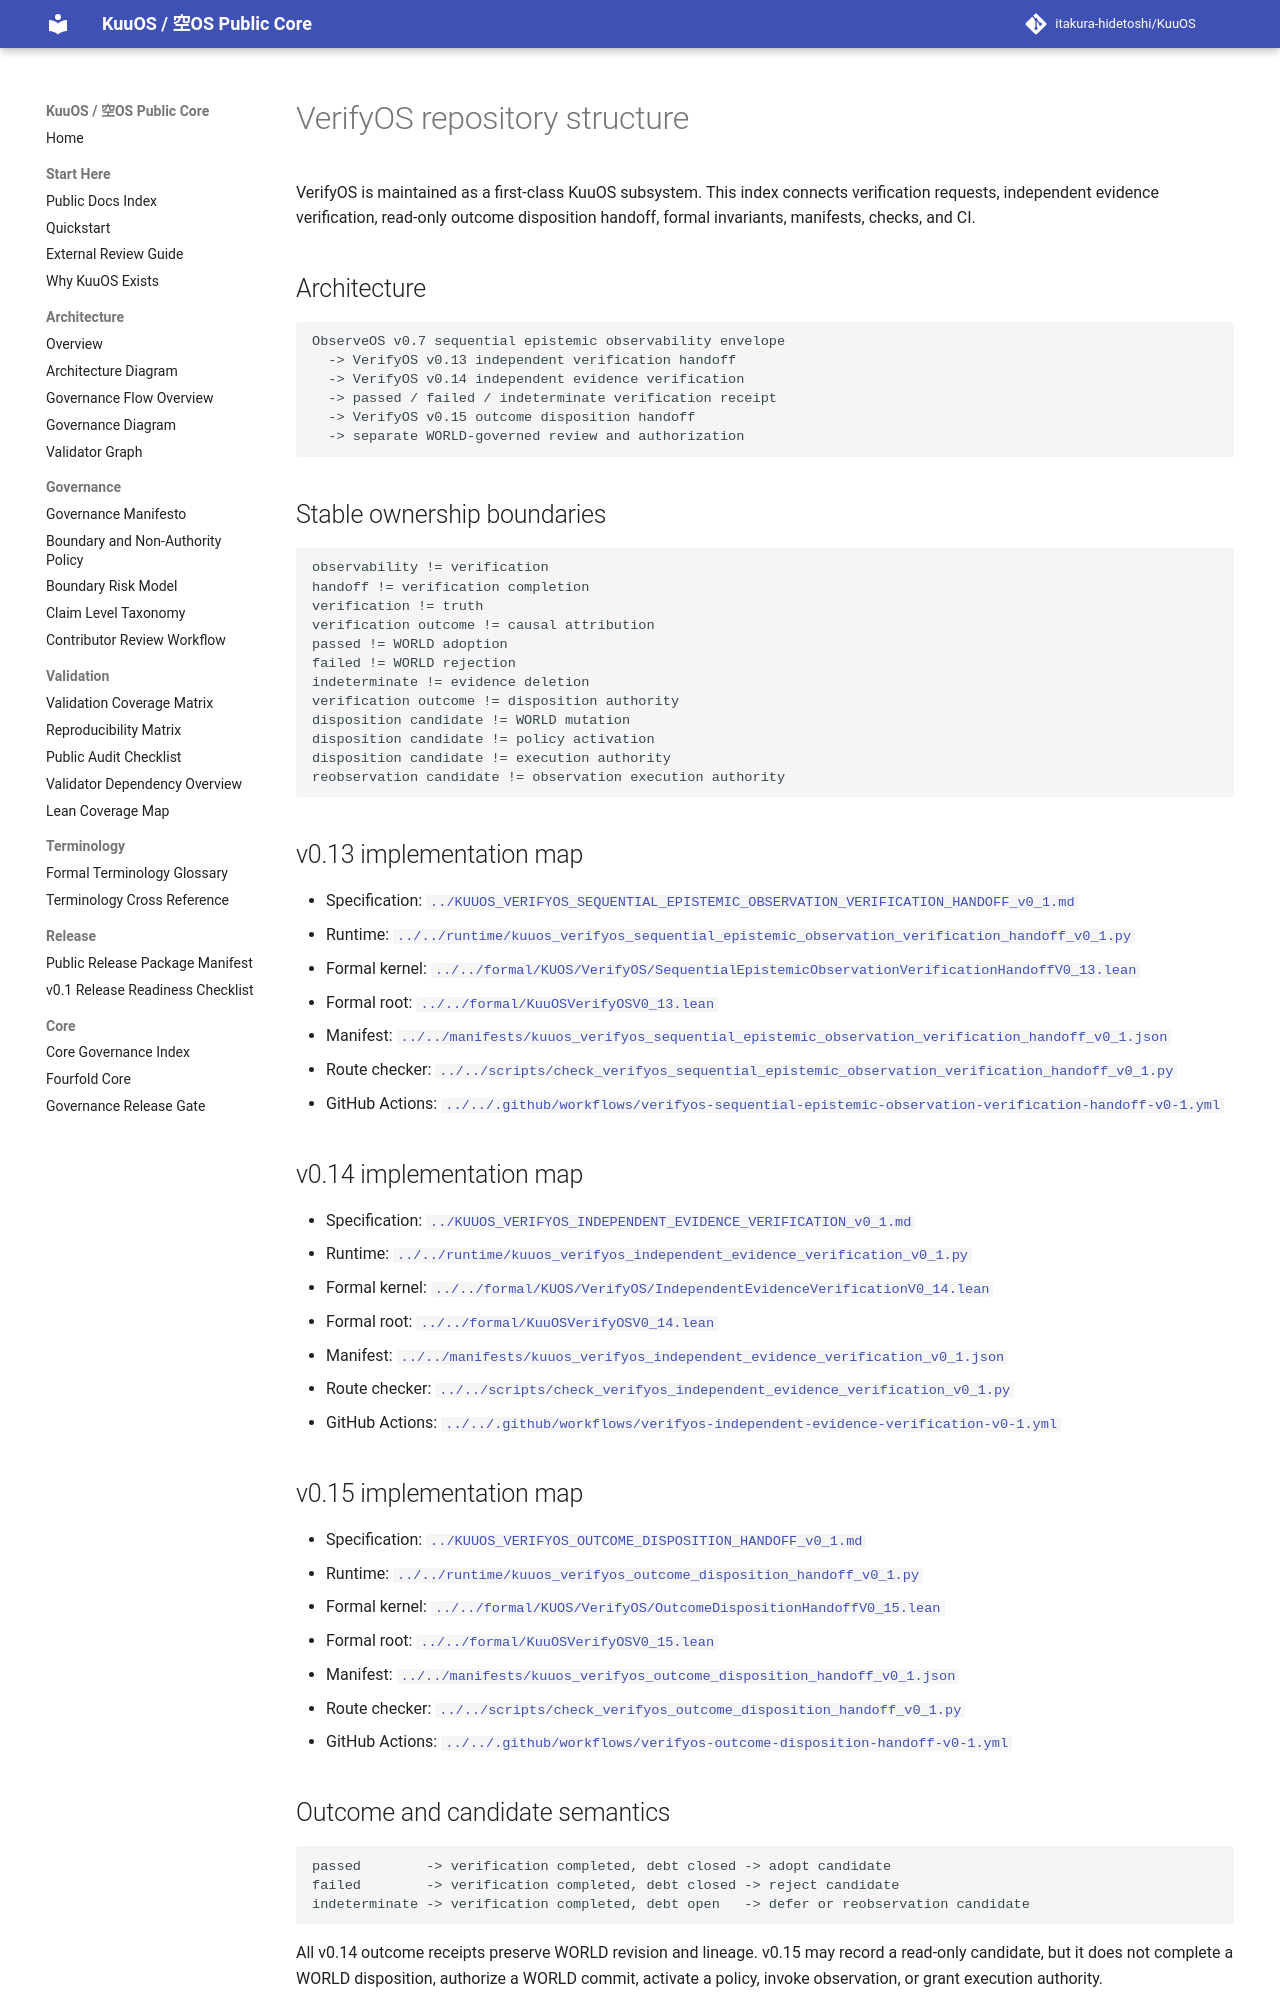

repository: itakura-hidetoshi/KuuOS · page: VerifyOS/index.html · generator: mkdocs

# VerifyOS repository structure

VerifyOS is maintained as a first-class KuuOS subsystem. This index connects
verification requests, independent evidence verification, read-only outcome
disposition handoff, formal invariants, manifests, checks, and CI.

## Architecture

```text
ObserveOS v0.7 sequential epistemic observability envelope
  -> VerifyOS v0.13 independent verification handoff
  -> VerifyOS v0.14 independent evidence verification
  -> passed / failed / indeterminate verification receipt
  -> VerifyOS v0.15 outcome disposition handoff
  -> separate WORLD-governed review and authorization
```

## Stable ownership boundaries

```text
observability != verification
handoff != verification completion
verification != truth
verification outcome != causal attribution
passed != WORLD adoption
failed != WORLD rejection
indeterminate != evidence deletion
verification outcome != disposition authority
disposition candidate != WORLD mutation
disposition candidate != policy activation
disposition candidate != execution authority
reobservation candidate != observation execution authority
```

## v0.13 implementation map

- Specification:
  [`../KUUOS_VERIFYOS_SEQUENTIAL_EPISTEMIC_OBSERVATION_VERIFICATION_HANDOFF_v0_1.md`](../KUUOS_VERIFYOS_SEQUENTIAL_EPISTEMIC_OBSERVATION_VERIFICATION_HANDOFF_v0_1.md)
- Runtime:
  [`../../runtime/kuuos_verifyos_sequential_epistemic_observation_verification_handoff_v0_1.py`](../../runtime/kuuos_verifyos_sequential_epistemic_observation_verification_handoff_v0_1.py)
- Formal kernel:
  [`../../formal/KUOS/VerifyOS/SequentialEpistemicObservationVerificationHandoffV0_13.lean`](../../formal/KUOS/VerifyOS/SequentialEpistemicObservationVerificationHandoffV0_13.lean)
- Formal root:
  [`../../formal/KuuOSVerifyOSV0_13.lean`](../../formal/KuuOSVerifyOSV0_13.lean)
- Manifest:
  [`../../manifests/kuuos_verifyos_sequential_epistemic_observation_verification_handoff_v0_1.json`](../../manifests/kuuos_verifyos_sequential_epistemic_observation_verification_handoff_v0_1.json)
- Route checker:
  [`../../scripts/check_verifyos_sequential_epistemic_observation_verification_handoff_v0_1.py`](../../scripts/check_verifyos_sequential_epistemic_observation_verification_handoff_v0_1.py)
- GitHub Actions:
  [`../../.github/workflows/verifyos-sequential-epistemic-observation-verification-handoff-v0-1.yml`](../../.github/workflows/verifyos-sequential-epistemic-observation-verification-handoff-v0-1.yml)

## v0.14 implementation map

- Specification:
  [`../KUUOS_VERIFYOS_INDEPENDENT_EVIDENCE_VERIFICATION_v0_1.md`](../KUUOS_VERIFYOS_INDEPENDENT_EVIDENCE_VERIFICATION_v0_1.md)
- Runtime:
  [`../../runtime/kuuos_verifyos_independent_evidence_verification_v0_1.py`](../../runtime/kuuos_verifyos_independent_evidence_verification_v0_1.py)
- Formal kernel:
  [`../../formal/KUOS/VerifyOS/IndependentEvidenceVerificationV0_14.lean`](../../formal/KUOS/VerifyOS/IndependentEvidenceVerificationV0_14.lean)
- Formal root:
  [`../../formal/KuuOSVerifyOSV0_14.lean`](../../formal/KuuOSVerifyOSV0_14.lean)
- Manifest:
  [`../../manifests/kuuos_verifyos_independent_evidence_verification_v0_1.json`](../../manifests/kuuos_verifyos_independent_evidence_verification_v0_1.json)
- Route checker:
  [`../../scripts/check_verifyos_independent_evidence_verification_v0_1.py`](../../scripts/check_verifyos_independent_evidence_verification_v0_1.py)
- GitHub Actions:
  [`../../.github/workflows/verifyos-independent-evidence-verification-v0-1.yml`](../../.github/workflows/verifyos-independent-evidence-verification-v0-1.yml)

## v0.15 implementation map

- Specification:
  [`../KUUOS_VERIFYOS_OUTCOME_DISPOSITION_HANDOFF_v0_1.md`](../KUUOS_VERIFYOS_OUTCOME_DISPOSITION_HANDOFF_v0_1.md)
- Runtime:
  [`../../runtime/kuuos_verifyos_outcome_disposition_handoff_v0_1.py`](../../runtime/kuuos_verifyos_outcome_disposition_handoff_v0_1.py)
- Formal kernel:
  [`../../formal/KUOS/VerifyOS/OutcomeDispositionHandoffV0_15.lean`](../../formal/KUOS/VerifyOS/OutcomeDispositionHandoffV0_15.lean)
- Formal root:
  [`../../formal/KuuOSVerifyOSV0_15.lean`](../../formal/KuuOSVerifyOSV0_15.lean)
- Manifest:
  [`../../manifests/kuuos_verifyos_outcome_disposition_handoff_v0_1.json`](../../manifests/kuuos_verifyos_outcome_disposition_handoff_v0_1.json)
- Route checker:
  [`../../scripts/check_verifyos_outcome_disposition_handoff_v0_1.py`](../../scripts/check_verifyos_outcome_disposition_handoff_v0_1.py)
- GitHub Actions:
  [`../../.github/workflows/verifyos-outcome-disposition-handoff-v0-1.yml`](../../.github/workflows/verifyos-outcome-disposition-handoff-v0-1.yml)
